Run: headless pygame with SDL's dummy video driver; simulated clock (each Clock.tick advances the game by its frame time, no real sleeping); random seed 0; keys injected as events and as key.get_pressed() state; no mouse input.
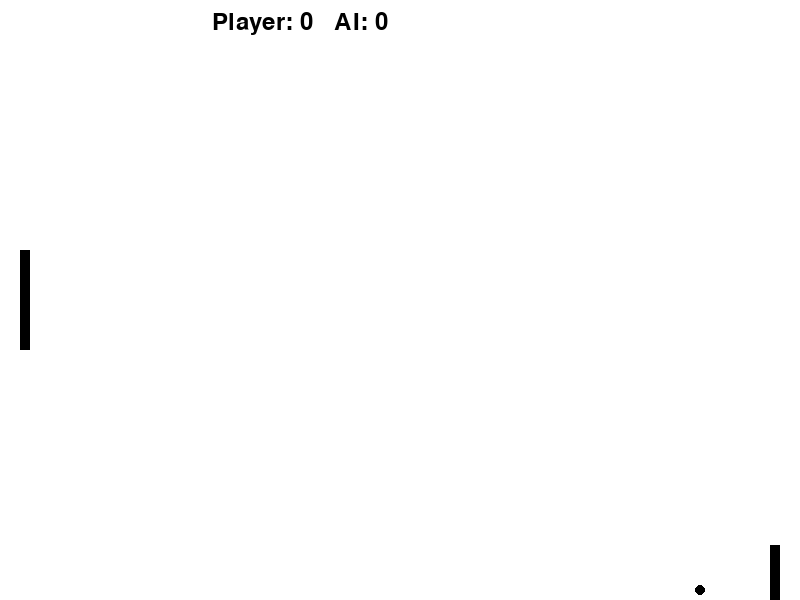
Frame 1 of 4 · flips 1–60 · no input
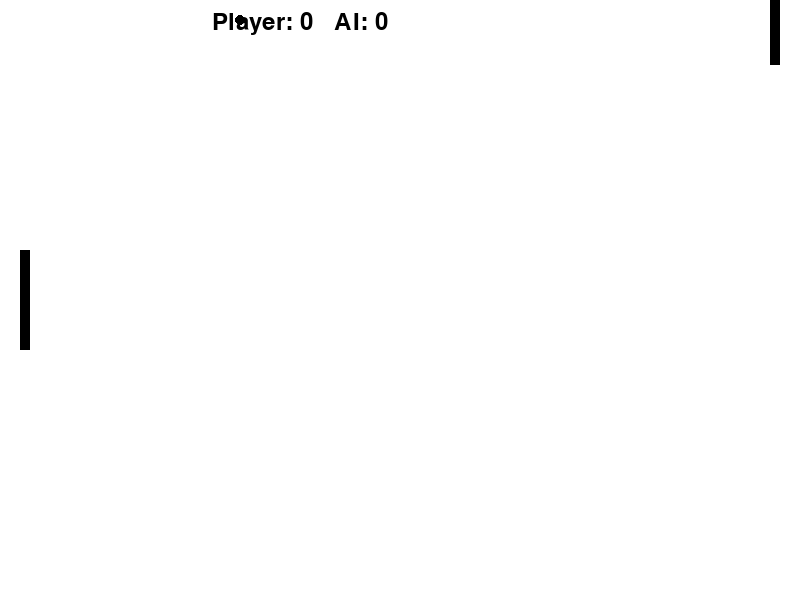
Frame 2 of 4 · flips 61–180 · tapped SPACE, RETURN · held RIGHT (→), D
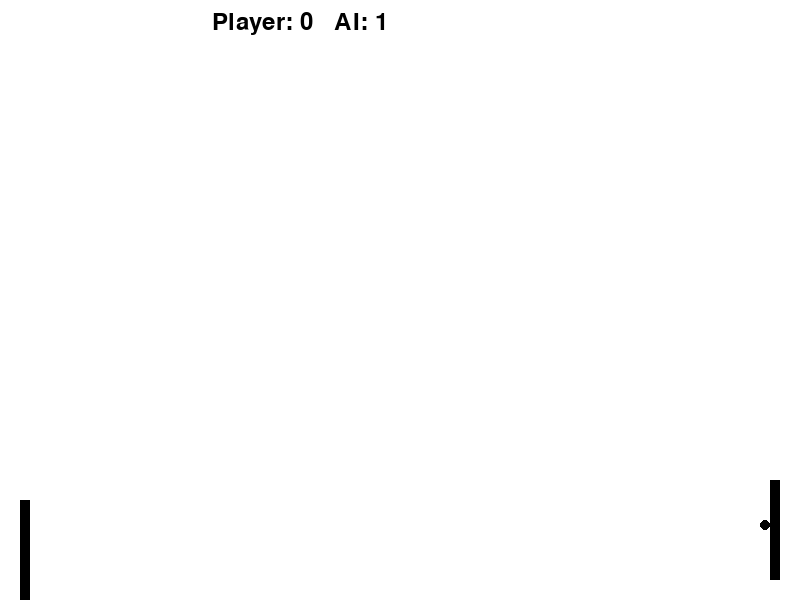
Frame 3 of 4 · flips 181–300 · held DOWN (↓), S
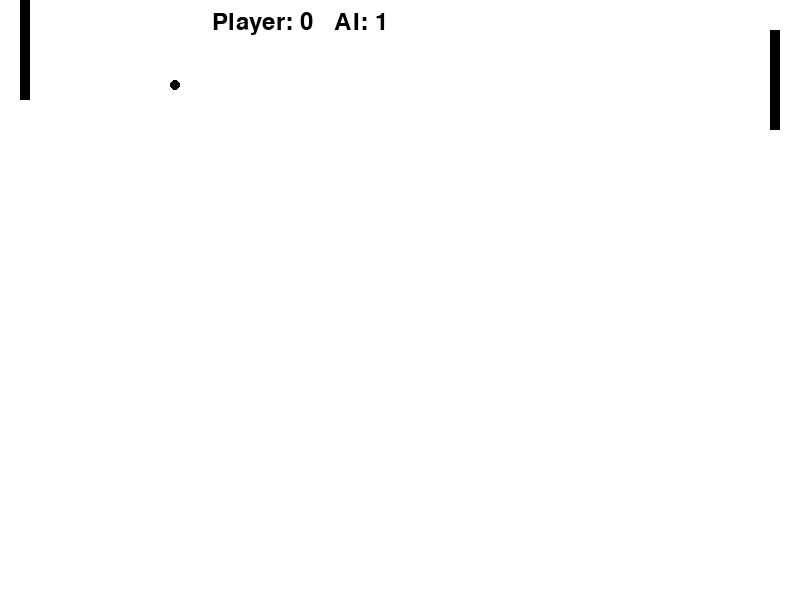
Frame 4 of 4 · flips 301–420 · held LEFT (←), A, UP (↑), W

The pygame program that drew these frames:

import pygame

pygame.init()

# Set up the screen
screen = pygame.display.set_mode((800, 600))
pygame.display.set_caption("Pong")

# Set up the paddles
player_paddle = pygame.Rect(20, 250, 10, 100)
ai_paddle = pygame.Rect(770, 250, 10, 100)

# Set up the ball
ball = pygame.Rect(395, 295, 10, 10)
ball_speed_x = 5
ball_speed_y = 5

# Set up the score
player_score = 0
ai_score = 0

# Set up the font
font = pygame.font.Font(None, 36)

# Set up the clock
clock = pygame.time.Clock()

# Main game loop
while True:
    for event in pygame.event.get():
        if event.type == pygame.QUIT:
            pygame.quit()
            sys.exit()

    # Move the paddles with the arrow keys
    keys = pygame.key.get_pressed()
    if keys[pygame.K_UP] and player_paddle.top > 0:
        player_paddle.centery -= 5
    if keys[pygame.K_DOWN] and player_paddle.bottom < screen.get_height():
        player_paddle.centery += 5


    # Move the AI paddle towards the ball
    if ai_paddle.centery < ball.centery:
        ai_paddle.centery += 5
    elif ai_paddle.centery > ball.centery:
        ai_paddle.centery -= 5

    # Move the ball
    ball.x += ball_speed_x
    ball.y += ball_speed_y

    # Bounce the ball off the top and bottom walls
    if ball.top <= 0 or ball.bottom >= screen.get_height():
        ball_speed_y *= -1

    # Bounce the ball off the paddles
    if ball.colliderect(player_paddle) or ball.colliderect(ai_paddle):
        ball_speed_x *= -1

    # Score a point if the ball goes off the left or right side of the screen
    if ball.left <= 0:
        ai_score += 1
        ball.x = 395
        ball.y = 295
        ball_speed_x *= -1

    elif ball.right >= screen.get_width():
        player_score += 1
        ball.x = 395
        ball.y = 295
        ball_speed_x *= -1

    # Draw everything on the screen
    screen.fill((255,255,255))
    pygame.draw.rect(screen, (0,0,0), player_paddle)
    pygame.draw.rect(screen, (0,0,0), ai_paddle)
    pygame.draw.ellipse(screen, (0,0,0), ball)
    score_text = font.render("Player: " + str(player_score) + "   AI: " + str(ai_score), True, (0,0,0))
    screen.blit(score_text,(300 - score_text.get_width() // 2 ,10))

    # Update the screen
    pygame.display.update()

    # Slow down gameplay by calling tick() on clock object at end of each iteration of game loop.
    clock.tick(55)
